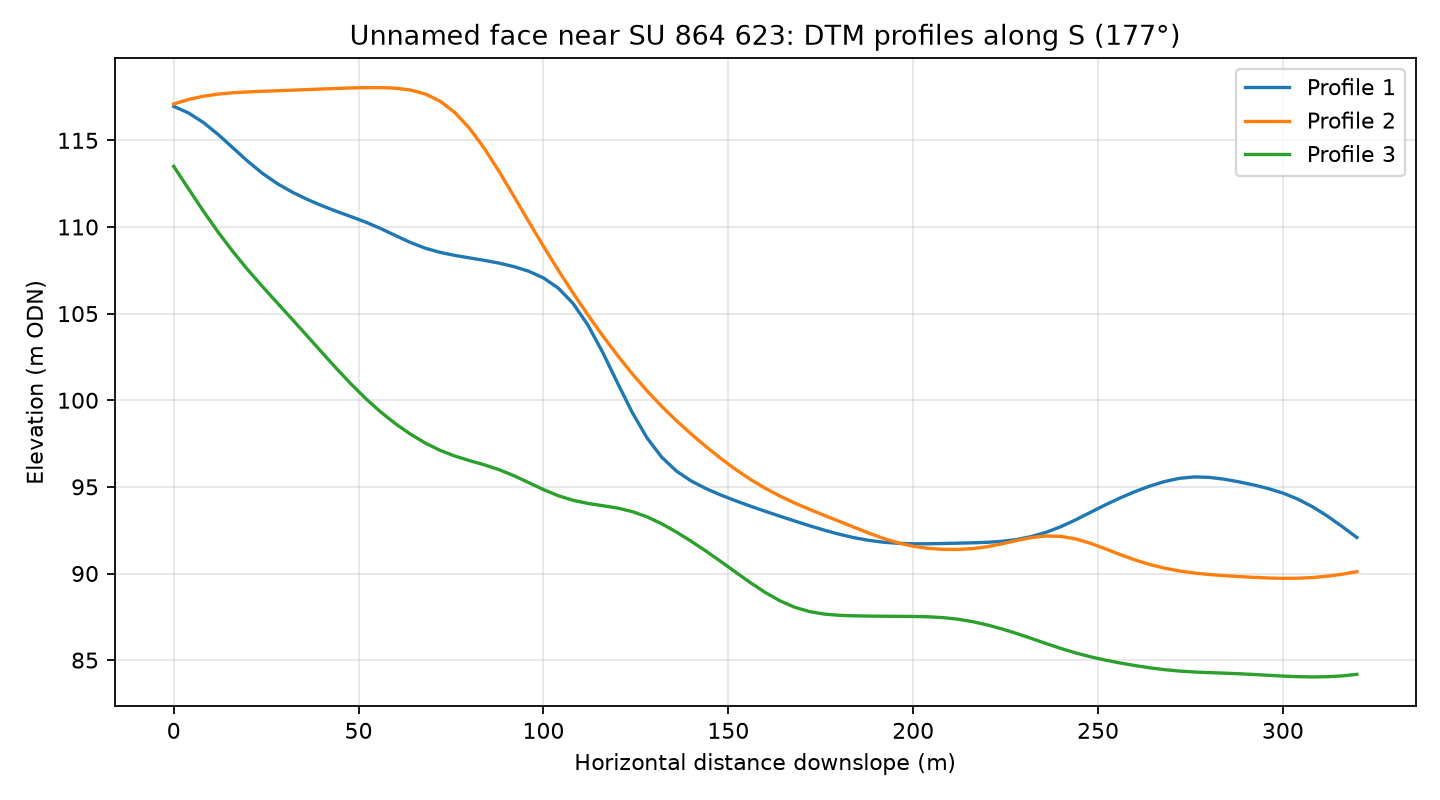

Data behind this chart, as committed beside it:
profile, distance_m, elevation_m
1, 0.0, 117
1, 4.0, 116.6
1, 8.0, 116
1, 12.0, 115.3
1, 16.0, 114.6
1, 20.0, 113.8
1, 24.0, 113.1
1, 28.0, 112.5
1, 32.0, 112
1, 36.0, 111.6
1, 40.0, 111.2
1, 44.0, 110.9
1, 48.0, 110.6
1, 52.0, 110.3
1, 56.0, 109.9
1, 60.0, 109.5
1, 64.0, 109.1
1, 68.0, 108.8
1, 72.0, 108.5
1, 76.0, 108.4
1, 80.0, 108.2
1, 84.0, 108.1
1, 88.0, 107.9
1, 92.0, 107.7
1, 96.0, 107.4
1, 100.0, 107.1
1, 104.0, 106.5
1, 108.0, 105.6
1, 112.0, 104.3
1, 116.0, 102.8
1, 120.0, 101
1, 124.0, 99.3
1, 128.0, 97.83
1, 132.0, 96.71
1, 136.0, 95.91
1, 140.0, 95.33
1, 144.0, 94.9
1, 148.0, 94.53
1, 152.0, 94.2
1, 156.0, 93.89
1, 160.0, 93.59
1, 164.0, 93.31
1, 168.0, 93.03
1, 172.0, 92.76
1, 176.0, 92.5
1, 180.0, 92.27
1, 184.0, 92.07
1, 188.0, 91.91
1, 192.0, 91.81
1, 196.0, 91.74
1, 200.0, 91.72
1, 204.0, 91.72
1, 208.0, 91.73
1, 212.0, 91.75
1, 216.0, 91.77
1, 220.0, 91.8
1, 224.0, 91.86
1, 228.0, 91.96
1, 232.0, 92.13
1, 236.0, 92.38
... 183 more rows
